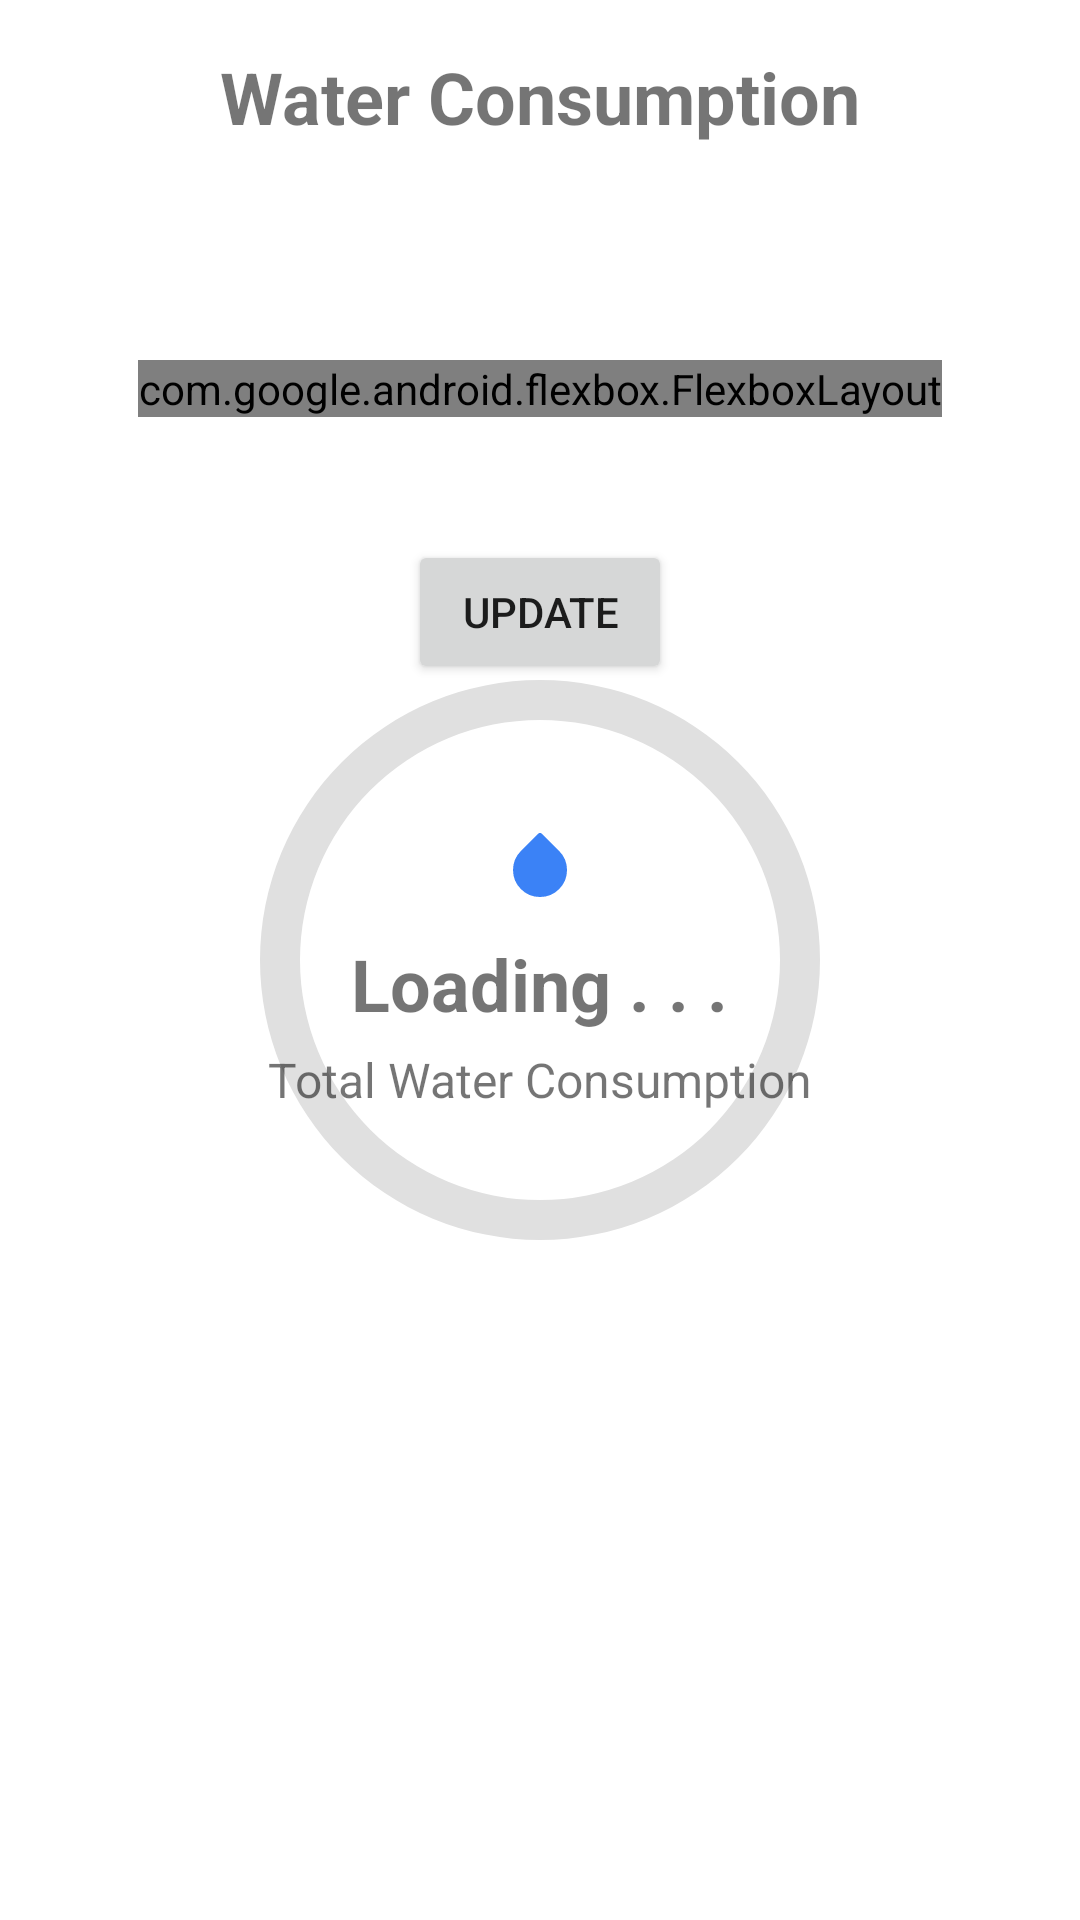

Here is an Android app screen rendered from its layout file. Give the layout XML and the strings, colors and styles it references.
<!-- AndroidManifest.xml: application theme Theme.Android -->
<!-- res/layout/activity_water_consumption.xml -->
<?xml version="1.0" encoding="utf-8"?>
<RelativeLayout xmlns:android="http://schemas.android.com/apk/res/android"
    xmlns:app="http://schemas.android.com/apk/res-auto"
    xmlns:tools="http://schemas.android.com/tools"
    android:layout_width="match_parent"
    android:layout_height="match_parent"
    tools:context=".activity.WaterConsumptionActivity">

    <TextView
        android:id="@+id/waterTitle"
        android:layout_width="wrap_content"
        android:layout_height="wrap_content"
        android:layout_centerHorizontal="true"
        android:layout_marginTop="16dp"
        android:text="Water Consumption"
        android:textSize="24dp"
        android:textStyle="bold" />

    <FrameLayout
        android:id="@+id/progressContainer2"
        android:layout_width="200dp"
        android:layout_height="200dp"
        android:layout_centerInParent="true">

        <ProgressBar
            android:id="@+id/circle_progress_bar2"
            style="?android:attr/progressBarStyleHorizontal"
            android:layout_width="match_parent"
            android:layout_height="match_parent"
            android:indeterminate="false"
            android:progressDrawable="@drawable/circular_progress_bar" />

        <ImageView
            android:id="@+id/progress_icon2"
            android:layout_width="wrap_content"
            android:layout_height="wrap_content"
            android:layout_gravity="center"
            android:layout_marginBottom="32dp"
            android:src="@drawable/icon_water" />

        <TextView
            android:id="@+id/waterConsumptionTextView"
            android:layout_width="wrap_content"
            android:layout_height="wrap_content"
            android:layout_marginTop="8dp"
            android:layout_gravity="center"
            android:text="Loading . . ."
            android:textSize="24dp"
            android:textStyle="bold" />

        <TextView
            android:id="@+id/goalWaterConsumption"
            android:layout_width="wrap_content"
            android:layout_height="wrap_content"
            android:layout_gravity="center"
            android:layout_marginTop="40dp"
            android:text="Total Water Consumption"
            android:textSize="16dp" />
    </FrameLayout>

    <com.google.android.flexbox.FlexboxLayout
        android:layout_width="wrap_content"
        android:layout_height="wrap_content"
        android:layout_centerHorizontal="true"
        app:flexDirection="row"
        app:justifyContent="center"
        app:alignItems="center"
        android:layout_marginTop="120dp">

        <EditText
            android:id="@+id/editTextWaterConsumption"
            android:layout_width="wrap_content"
            android:layout_height="wrap_content"
            android:layout_centerHorizontal="true"
            android:layout_marginRight="16dp"
            android:text="Loading . . ."/>

        <TextView
            android:layout_width="wrap_content"
            android:layout_height="wrap_content"
            android:layout_centerHorizontal="true"
            android:text="Liters" />

    </com.google.android.flexbox.FlexboxLayout>

    <Button
        android:id="@+id/updateWaterConsumptionButton"
        android:layout_width="wrap_content"
        android:layout_height="wrap_content"
        android:layout_centerHorizontal="true"
        android:layout_marginTop="180dp"
        android:text="Update" />

</RelativeLayout>
<!-- resources referenced by this layout -->
<resources>
  <!-- drawable circular_progress_bar (drawable) -->
  <?xml version="1.0" encoding="utf-8"?>
  <layer-list xmlns:android="http://schemas.android.com/apk/res/android">
      <item>
          <shape
              android:innerRadiusRatio="2.5"
              android:shape="ring"
              android:thicknessRatio="15"
              android:useLevel="false">
              <solid android:color="#E0E0E0" />
          </shape>
      </item>
      <item android:id="@android:id/progress">
          <rotate
              android:fromDegrees="270"
              android:pivotX="50%"
              android:pivotY="50%"
              android:toDegrees="270">
              <shape
                  android:innerRadiusRatio="2.5"
                  android:shape="ring"
                  android:thicknessRatio="15"
                  android:useLevel="true">
                  <gradient
                      android:endColor="#4E7FE1"
                      android:startColor="#3061E3"
                      android:type="sweep" />
              </shape>
          </rotate>
      </item>
  </layer-list>
  <!-- drawable icon_water (drawable) -->
  <vector xmlns:android="http://schemas.android.com/apk/res/android"
      android:width="24dp"
      android:height="24dp"
      android:viewportWidth="24"
      android:viewportHeight="24">
    <path
        android:pathData="M12,2.69l5.66,5.66a8,8 0,1 1,-11.31 0z"
        android:strokeLineJoin="round"
        android:strokeWidth="2"
        android:fillColor="#3b82f6"
        android:strokeColor="#3b82f6"
        android:strokeLineCap="round"/>
  </vector>
  <style name="Theme.Android" parent="Theme.MaterialComponents.DayNight.DarkActionBar">
          
          <item name="colorPrimary">@color/blue_500</item>
          <item name="colorPrimaryVariant">@color/blue_700</item>
          <item name="colorOnPrimary">@color/white</item>
          
          <item name="colorSecondary">@color/teal_200</item>
          <item name="colorSecondaryVariant">@color/teal_700</item>
          <item name="colorOnSecondary">@color/black</item>
          
          <item name="android:statusBarColor">?attr/colorPrimaryVariant</item>
          
      </style>
  <color name="blue_500">#3b82f6</color>
  <color name="blue_700">#1d4ed8</color>
  <color name="white">#FFFFFFFF</color>
  <color name="teal_200">#99f6e4</color>
  <color name="teal_700">#0f766e</color>
  <color name="black">#FF000000</color>
</resources>
